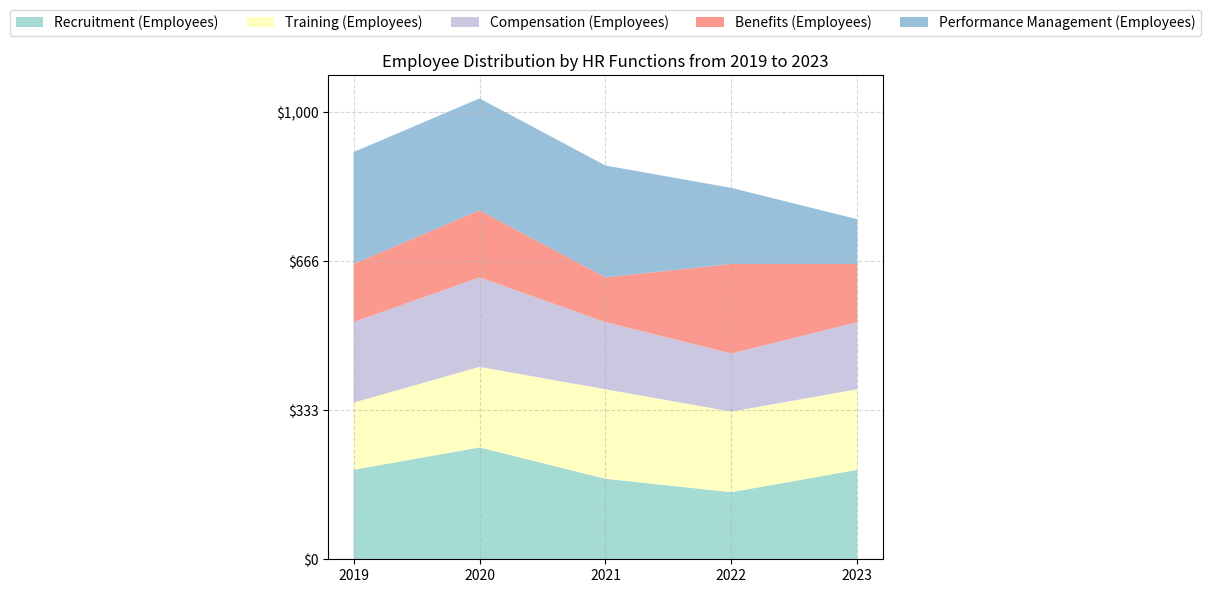

Generate this figure with matplotlib: (Note: this script raises an exception after producing the figure.)

# Import necessary modules
import matplotlib.pyplot as plt
import numpy as np
import pandas as pd

# Define data as a dictionary
data = {'Year': ['2019', '2020', '2021', '2022', '2023'],
        'Recruitment (Employees)': [200, 250, 180, 150, 200],
        'Training (Employees)': [150, 180, 200, 180, 180],
        'Compensation (Employees)': [180, 200, 150, 130, 150],
        'Benefits (Employees)': [130, 150, 100, 200, 130],
        'Performance Management (Employees)': [250, 250, 250, 170, 100]}

# Convert dictionary to dataframe
df = pd.DataFrame(data)

# Convert first column to string type
df.iloc[:, 0] = df.iloc[:, 0].astype(str)

# Set figure size
fig, ax = plt.subplots(figsize=(10, 6))

# Calculate max total value and round up to nearest multiple of 10, 100, or 1000
max_total_value = df.iloc[:, 1:].sum(axis=1).max()
if max_total_value > 1000:
    max_total_value = np.ceil(max_total_value / 1000) * 1000
elif max_total_value > 100:
    max_total_value = np.ceil(max_total_value / 100) * 100
else:
    max_total_value = np.ceil(max_total_value / 10) * 10

# Set y ticks and tick labels
yticks = np.linspace(0, max_total_value, np.random.choice([3, 5, 7, 9, 11]), dtype=np.int32)
yticklabels = ['${:,.0f}'.format(x) for x in yticks]
ax.set_yticks(yticks)
ax.set_yticklabels(yticklabels)

# Set x ticks and tick labels
ax.set_xticks(np.arange(len(df)))
ax.set_xticklabels(df['Year'])

# Plot area chart
ax.stackplot(df['Year'], df.iloc[:, 1:].transpose(), labels=df.iloc[:, 1:].columns, colors=['#8dd3c7', '#ffffb3', '#bebada', '#fb8072', '#80b1d3'], alpha=0.8)

# Set legend and position
ax.legend(loc='upper center', bbox_to_anchor=(0.5, 1.15), ncol=5)

# Set title
ax.set_title('Employee Distribution by HR Functions from 2019 to 2023')

# Set grid lines
ax.grid(linestyle='--', alpha=0.5)

# Automatically resize image
plt.tight_layout()

# Save figure as png
plt.savefig('output/final/area_chart/png/20231228-145339_40.png', bbox_inches='tight')

# Clear figure
plt.clf()
